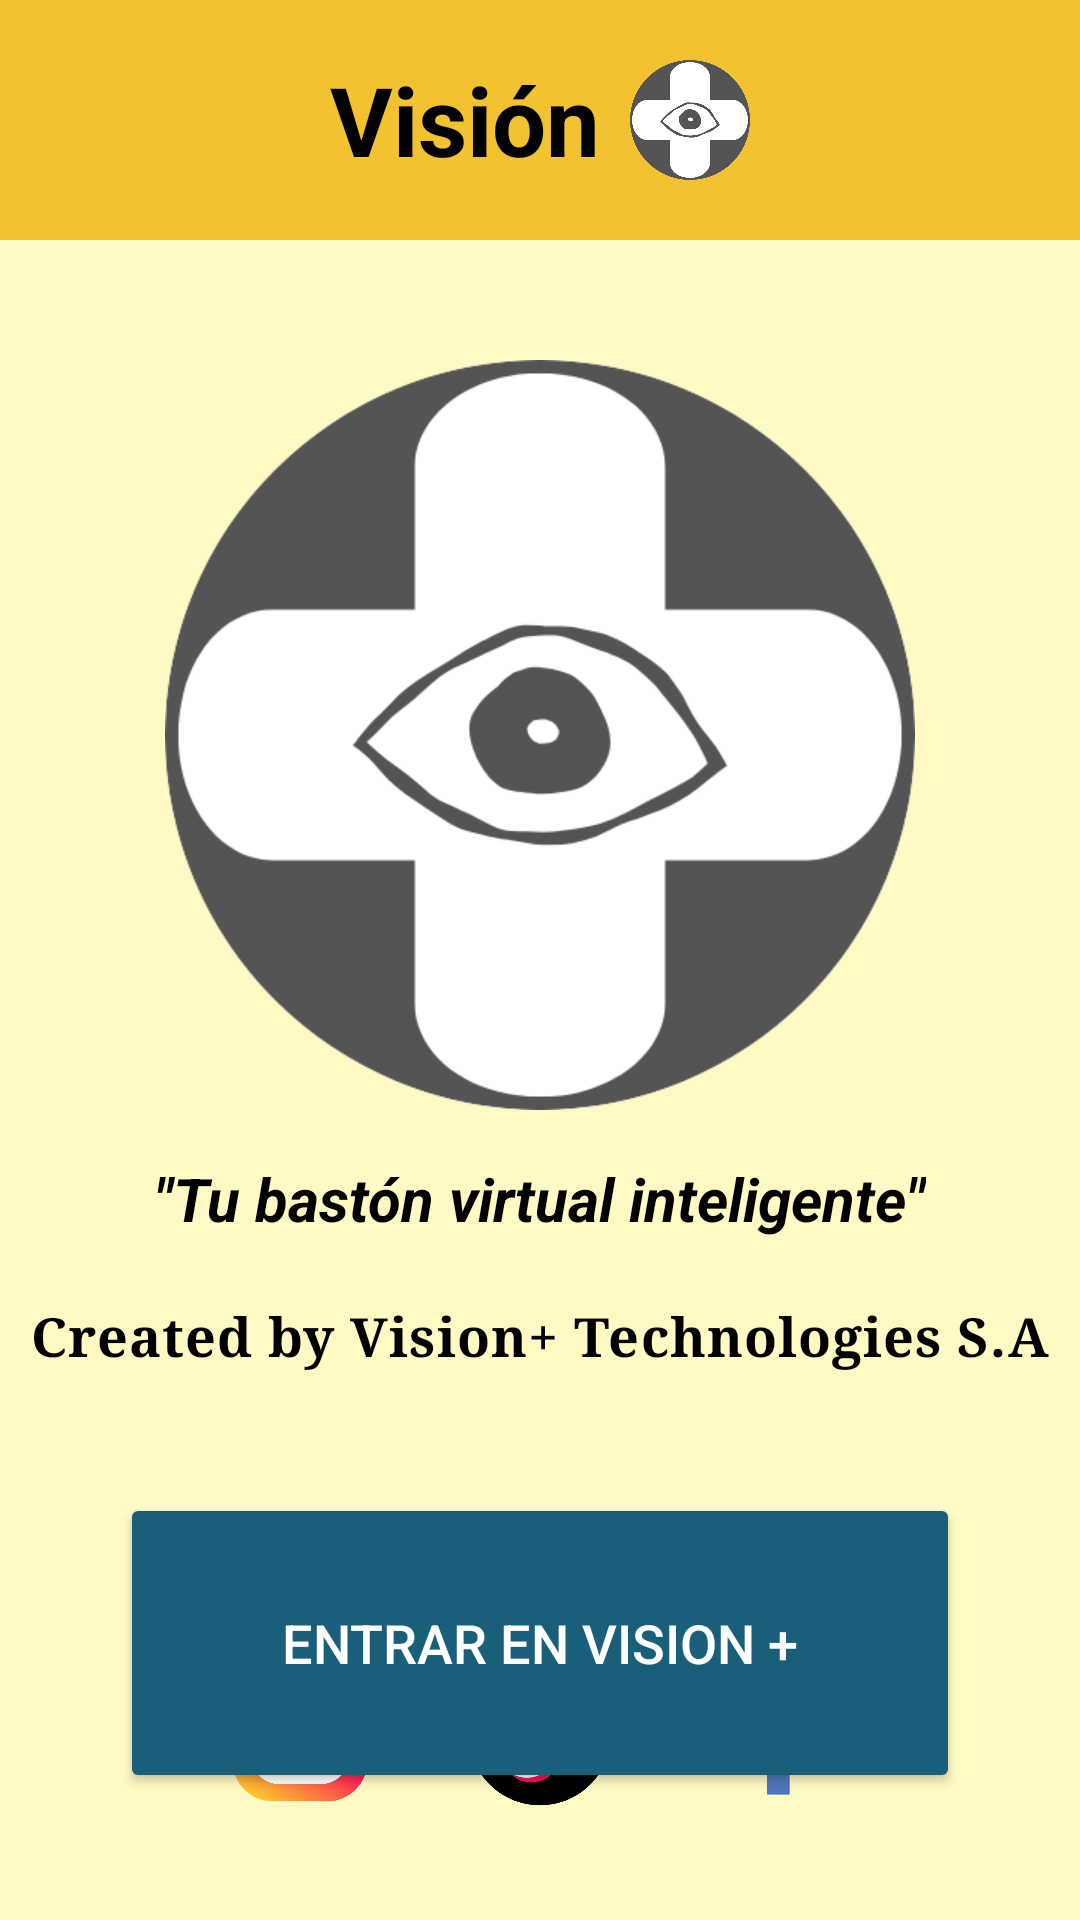

This screen was rendered from an Android layout file. Write that file and the resources it references.
<!-- AndroidManifest.xml: application theme Theme.Visión -->
<!-- res/layout/activity_main.xml -->
<?xml version="1.0" encoding="utf-8"?>
<androidx.constraintlayout.widget.ConstraintLayout
    xmlns:android="http://schemas.android.com/apk/res/android"
    xmlns:app="http://schemas.android.com/apk/res-auto"
    android:layout_width="match_parent"
    android:layout_height="match_parent"
    android:background="@color/vision_bg_light">

    <LinearLayout
        android:id="@+id/header"
        android:layout_width="match_parent"
        android:layout_height="80dp"
        android:background="@color/vision_yellow_header"
        android:gravity="center"
        android:orientation="horizontal"
        app:layout_constraintTop_toTopOf="parent">

        <TextView
            android:layout_width="wrap_content"
            android:layout_height="wrap_content"
            android:text="Visión"
            android:textColor="@color/black"
            android:textSize="32sp"
            android:textStyle="bold" />

        <ImageView
            android:layout_width="40dp"
            android:layout_height="40dp"
            android:layout_marginStart="10dp"
            android:src="@drawable/visionlogo" /> </LinearLayout>

    <ImageView
        android:id="@+id/main_logo"
        android:layout_width="250dp"
        android:layout_height="250dp"
        android:layout_marginTop="40dp"
        android:src="@drawable/visionlogo"
        app:layout_constraintEnd_toEndOf="parent"
        app:layout_constraintStart_toStartOf="parent"
        app:layout_constraintTop_toBottomOf="@id/header" />

    <TextView
        android:id="@+id/slogan"
        android:layout_width="wrap_content"
        android:layout_height="wrap_content"
        android:layout_marginTop="16dp"
        android:text="&quot;Tu bastón virtual inteligente&quot;"
        android:textColor="@color/black"
        android:textSize="20sp"
        android:textStyle="italic|bold"
        app:layout_constraintEnd_toEndOf="parent"
        app:layout_constraintStart_toStartOf="parent"
        app:layout_constraintTop_toBottomOf="@id/main_logo" />

    <TextView
        android:id="@+id/company_name"
        android:layout_width="wrap_content"
        android:layout_height="wrap_content"
        android:layout_marginTop="20dp"
        android:letterSpacing="0.02"
        android:text="Created by Vision+ Technologies S.A"
        android:textColor="#000000"
        android:textSize="18sp"
        android:textStyle="bold"
        android:typeface="serif"
        app:layout_constraintEnd_toEndOf="parent"
        app:layout_constraintStart_toStartOf="parent"
        app:layout_constraintTop_toBottomOf="@id/slogan" />

    <Button
        android:id="@+id/btn_entrar"
        android:layout_width="0dp"
        android:layout_height="100dp"
        android:layout_marginStart="40dp"
        android:layout_marginTop="40dp"
        android:layout_marginEnd="40dp"
        android:backgroundTint="@color/vision_blue_btn"
        android:text="ENTRAR EN VISION +"
        android:textColor="@color/white"
        android:textSize="18sp"
        app:cornerRadius="8dp"
        app:layout_constraintEnd_toEndOf="parent"
        app:layout_constraintHorizontal_bias="0.0"
        app:layout_constraintStart_toStartOf="parent"
        app:layout_constraintTop_toBottomOf="@id/company_name" />

    <LinearLayout
        android:layout_width="wrap_content"
        android:layout_height="wrap_content"
        android:layout_marginBottom="32dp"
        android:orientation="horizontal"
        app:layout_constraintBottom_toBottomOf="parent"
        app:layout_constraintEnd_toEndOf="parent"
        app:layout_constraintStart_toStartOf="parent">

        <ImageButton
            android:id="@+id/btn_instagram"
            android:layout_width="60dp"
            android:layout_height="60dp"
            android:background="?android:selectableItemBackground"
            android:scaleType="fitCenter"
            android:src="@drawable/ic_instagram" />

        <ImageButton
            android:id="@+id/btn_tiktok"
            android:layout_width="60dp"
            android:layout_height="60dp"
            android:layout_marginStart="20dp"
            android:layout_marginEnd="20dp"
            android:background="?android:selectableItemBackground"
            android:scaleType="fitCenter"
            android:src="@drawable/ic_tiktok" />

        <ImageButton
            android:id="@+id/btn_facebook"
            android:layout_width="60dp"
            android:layout_height="60dp"
            android:background="?android:selectableItemBackground"
            android:scaleType="fitCenter"
            android:src="@drawable/ic_facebook" />
    </LinearLayout>

</androidx.constraintlayout.widget.ConstraintLayout>
<!-- resources referenced by this layout -->
<resources>
  <color name="black">#000000</color>
  <color name="vision_bg_light">#FFF9C4</color>
  <color name="vision_blue_btn">#1A5F7A</color>
  <color name="vision_yellow_header">#F2C230</color>
  <color name="white">#FFFFFF</color>
  <!-- drawable ic_facebook: png bitmap (drawable, 5144 bytes) -->
  <!-- drawable ic_instagram: png bitmap (drawable, 90597 bytes) -->
  <!-- drawable ic_tiktok: png bitmap (drawable, 34701 bytes) -->
  <!-- drawable visionlogo: png bitmap (drawable, 34626 bytes) -->
  <style name="Theme.Visión" parent="Base.Theme.Visión" />
  <style name="Base.Theme.Visión" parent="Theme.Material3.DayNight.NoActionBar">
      </style>
</resources>
